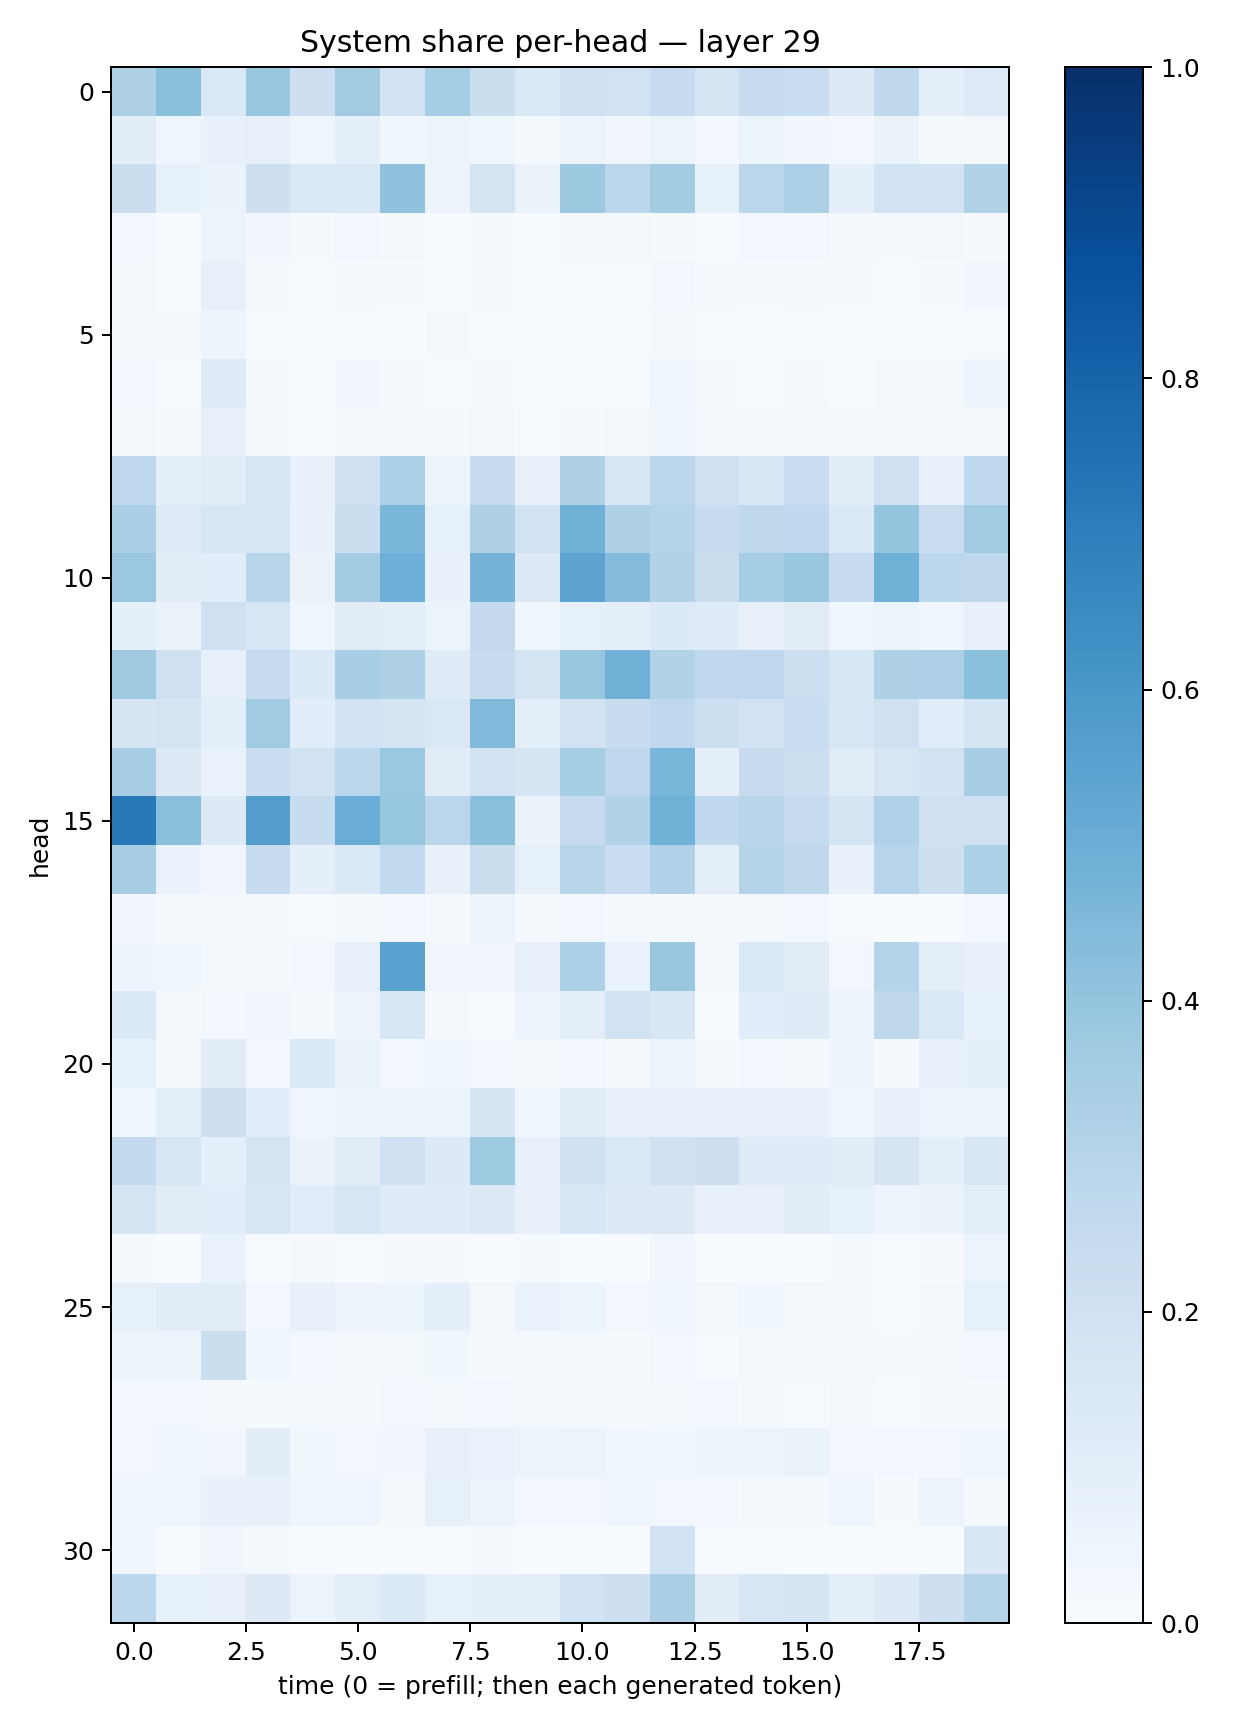

Values plotted in this chart, from the file beside it:
0.32107472, 0.42465302, 0.1462717, 0.3828348, 0.21229447, 0.3622695, 0.18245526, 0.35542646, 0.22641873, 0.14519264, 0.20995648, 0.18772861, 0.24871239, 0.17308415, 0.24459149, 0.23138577, 0.13210757, 0.27012286, 0.08993865, 0.12443835
0.1022, 0.04063, 0.07653, 0.07921, 0.04604, 0.08636, 0.03848, 0.04917, 0.03691, 0.01348, 0.05578, 0.03159, 0.05315, 0.02382, 0.05156, 0.03418, 0.02883, 0.06553, 0.02056, 0.02118
0.2189, 0.08207, 0.0656, 0.2136, 0.1463, 0.1422, 0.4098, 0.05575, 0.1754, 0.06482, 0.3761, 0.2793, 0.3587, 0.0855, 0.2879, 0.3307, 0.09293, 0.1856, 0.1808, 0.316
0.02899, 0.005399, 0.05907, 0.03451, 0.008478, 0.02744, 0.01853, 0.005277, 0.01156, 0.00567, 0.01689, 0.01947, 0.01328, 0.007301, 0.02785, 0.02911, 0.01262, 0.01149, 0.01952, 0.009147
0.02197, 0.006054, 0.08073, 0.01964, 0.007729, 0.01487, 0.01021, 0.007598, 0.01132, 0.002832, 0.006221, 0.006738, 0.02935, 0.01034, 0.009737, 0.01204, 0.01544, 0.006696, 0.01529, 0.03163
0.008638, 0.01137, 0.04742, 0.006638, 0.002612, 0.004582, 0.002875, 0.01396, 0.005575, 0.001919, 0.003112, 0.005092, 0.009973, 0.005005, 0.002644, 0.003976, 0.002513, 0.002352, 0.001909, 0.0054
0.02381, 0.005432, 0.124, 0.01744, 0.006504, 0.03291, 0.00913, 0.006575, 0.01483, 0.002804, 0.007798, 0.00403, 0.04114, 0.01452, 0.007375, 0.008456, 0.007602, 0.008016, 0.01264, 0.04784
0.02182, 0.01374, 0.08048, 0.01845, 0.006531, 0.01464, 0.01091, 0.01113, 0.02291, 0.00469, 0.01246, 0.01573, 0.03589, 0.01206, 0.0131, 0.01833, 0.01007, 0.01853, 0.01623, 0.01994
0.2664, 0.08649, 0.1117, 0.1569, 0.08081, 0.2057, 0.3284, 0.05374, 0.2359, 0.07062, 0.3229, 0.1517, 0.2808, 0.2098, 0.1555, 0.2321, 0.1122, 0.2095, 0.07179, 0.2679
0.3377, 0.122, 0.1589, 0.1591, 0.07265, 0.224, 0.4582, 0.0851, 0.3234, 0.1933, 0.4914, 0.3211, 0.3046, 0.237, 0.2716, 0.2671, 0.1397, 0.3946, 0.2284, 0.3657
0.3826, 0.1041, 0.109, 0.2911, 0.06323, 0.3581, 0.4957, 0.07198, 0.4762, 0.1266, 0.5433, 0.4357, 0.3089, 0.2261, 0.3537, 0.3866, 0.2404, 0.4892, 0.2795, 0.2702
0.0888, 0.06446, 0.2065, 0.1563, 0.04392, 0.1102, 0.0975, 0.05117, 0.2504, 0.03878, 0.08565, 0.09393, 0.1334, 0.1175, 0.07915, 0.1103, 0.04288, 0.06246, 0.04514, 0.08087
0.3701, 0.2097, 0.07906, 0.2498, 0.1341, 0.3455, 0.3236, 0.1173, 0.2389, 0.1758, 0.386, 0.4817, 0.3105, 0.2662, 0.2662, 0.2185, 0.1622, 0.3241, 0.326, 0.4206
0.1658, 0.173, 0.09441, 0.3659, 0.1067, 0.1939, 0.1727, 0.1422, 0.4479, 0.0968, 0.1924, 0.2421, 0.2687, 0.2166, 0.1939, 0.2314, 0.1634, 0.2073, 0.1162, 0.1656
0.3503, 0.1327, 0.06704, 0.2302, 0.1937, 0.278, 0.3819, 0.111, 0.1944, 0.1682, 0.353, 0.2764, 0.4633, 0.0872, 0.244, 0.2158, 0.1123, 0.1572, 0.1874, 0.3504
0.7189, 0.4227, 0.1276, 0.5707, 0.2391, 0.5063, 0.3915, 0.2824, 0.4216, 0.06253, 0.2499, 0.3143, 0.4863, 0.2689, 0.2926, 0.2473, 0.178, 0.3169, 0.2048, 0.2008
0.3467, 0.07002, 0.032, 0.2365, 0.08925, 0.1405, 0.2621, 0.0743, 0.223, 0.08285, 0.2927, 0.229, 0.3195, 0.09488, 0.3029, 0.2699, 0.07712, 0.2964, 0.2121, 0.3309
0.03406, 0.01118, 0.02194, 0.009996, 0.006335, 0.01491, 0.02452, 0.01131, 0.05322, 0.01055, 0.02394, 0.01995, 0.01611, 0.01014, 0.01449, 0.02699, 0.00647, 0.003622, 0.00455, 0.03013
0.05058, 0.03877, 0.01974, 0.02066, 0.02442, 0.07875, 0.5516, 0.03419, 0.03227, 0.08193, 0.3318, 0.06753, 0.3862, 0.01053, 0.1423, 0.11, 0.02477, 0.301, 0.0977, 0.07204
0.1406, 0.008223, 0.03032, 0.03342, 0.01227, 0.05535, 0.1604, 0.009374, 0.006816, 0.05061, 0.1004, 0.1906, 0.1501, 0.004124, 0.114, 0.1222, 0.05384, 0.2731, 0.1456, 0.08542
0.08583, 0.02149, 0.1021, 0.02911, 0.1404, 0.06423, 0.02656, 0.04266, 0.02899, 0.01971, 0.02839, 0.01042, 0.05906, 0.02196, 0.02402, 0.01063, 0.05026, 0.00958, 0.07418, 0.08967
0.04336, 0.09509, 0.2141, 0.1091, 0.03932, 0.0481, 0.04716, 0.05409, 0.1698, 0.03744, 0.1035, 0.08039, 0.07827, 0.07105, 0.07296, 0.07718, 0.04169, 0.07433, 0.05216, 0.05134
0.2562, 0.1607, 0.08828, 0.1764, 0.06276, 0.1121, 0.1993, 0.1301, 0.3724, 0.0802, 0.1999, 0.1419, 0.196, 0.213, 0.1203, 0.1206, 0.1102, 0.1664, 0.08782, 0.1502
0.1696, 0.1111, 0.1062, 0.1637, 0.1165, 0.1583, 0.1193, 0.1196, 0.1266, 0.07785, 0.153, 0.126, 0.1268, 0.07732, 0.07724, 0.105, 0.08527, 0.05054, 0.06438, 0.1006
0.01238, 0.002574, 0.06913, 0.004043, 0.009599, 0.004712, 0.009531, 0.009643, 0.003115, 0.01202, 0.003529, 0.005718, 0.03164, 0.003051, 0.00321, 0.003636, 0.01192, 0.001376, 0.01167, 0.05202
0.08409, 0.1052, 0.1115, 0.02434, 0.07173, 0.05472, 0.0603, 0.08766, 0.01664, 0.06879, 0.05332, 0.02459, 0.04298, 0.02157, 0.03831, 0.01648, 0.01302, 0.005172, 0.01783, 0.08265
0.0529, 0.06106, 0.2222, 0.03881, 0.02751, 0.02057, 0.01665, 0.03668, 0.008862, 0.01702, 0.01597, 0.01216, 0.02891, 0.00523, 0.0162, 0.01694, 0.01213, 0.01107, 0.01076, 0.02601
0.03114, 0.02344, 0.02075, 0.01303, 0.02185, 0.02203, 0.02605, 0.02229, 0.02365, 0.0221, 0.01281, 0.01111, 0.02001, 0.02455, 0.01184, 0.005998, 0.01604, 0.005512, 0.01352, 0.009636
0.02488, 0.04173, 0.03514, 0.1016, 0.03736, 0.02439, 0.0324, 0.07159, 0.06736, 0.06034, 0.0614, 0.03691, 0.03753, 0.04894, 0.0542, 0.06525, 0.02366, 0.02795, 0.03111, 0.04319
0.04393, 0.04224, 0.0706, 0.07615, 0.04655, 0.04437, 0.01775, 0.08232, 0.05955, 0.02841, 0.02392, 0.03916, 0.02473, 0.02492, 0.01321, 0.02198, 0.03983, 0.007845, 0.0568, 0.01953
0.0366, 0.004373, 0.03258, 0.0151, 0.004291, 0.002174, 0.001885, 0.004282, 0.008423, 0.003899, 0.003742, 0.001439, 0.1844, 0.004115, 0.004363, 0.003035, 0.001063, 0.0006143, 0.0005397, 0.1518
0.2786, 0.08379, 0.08077, 0.13, 0.05334, 0.1015, 0.1381, 0.08226, 0.09049, 0.08894, 0.1891, 0.2135, 0.3347, 0.1048, 0.1634, 0.1689, 0.08615, 0.1271, 0.2148, 0.2994
